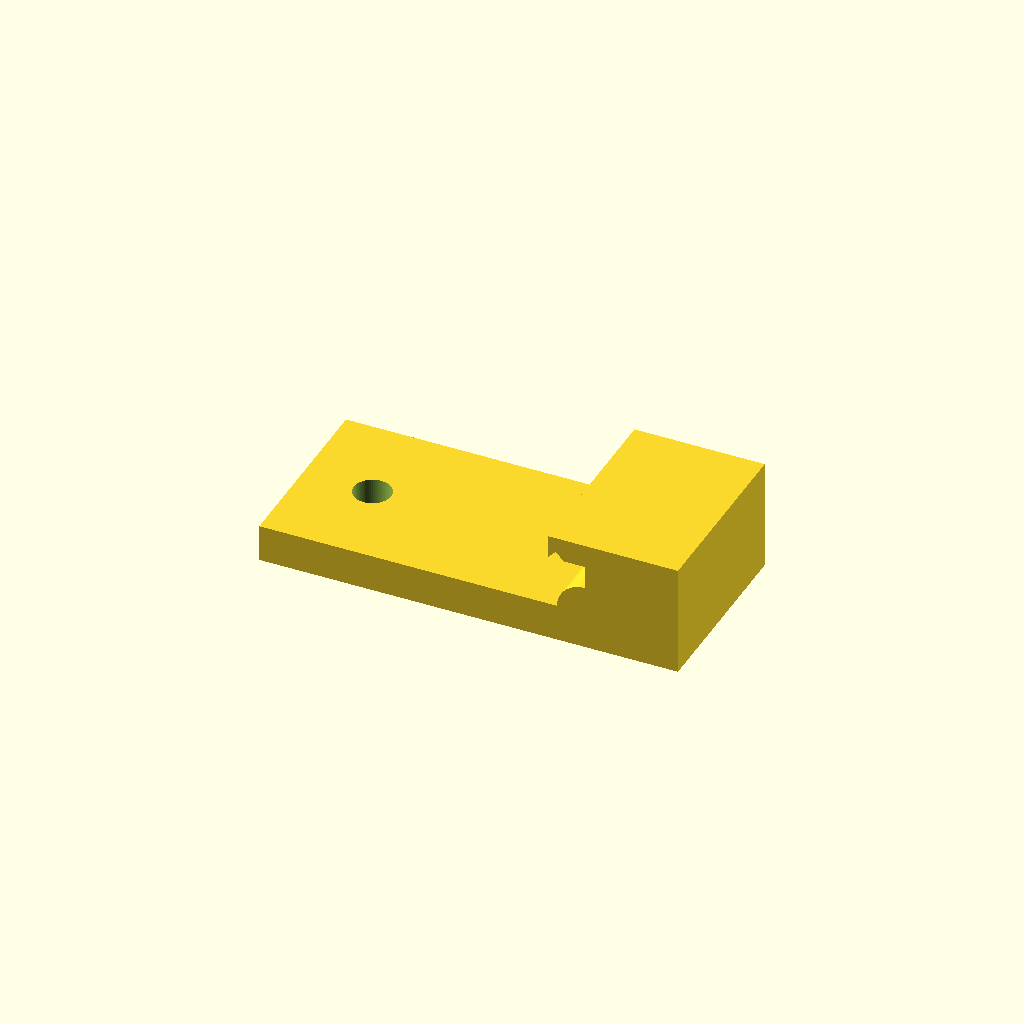
Cell 1: the model at its default parameters.
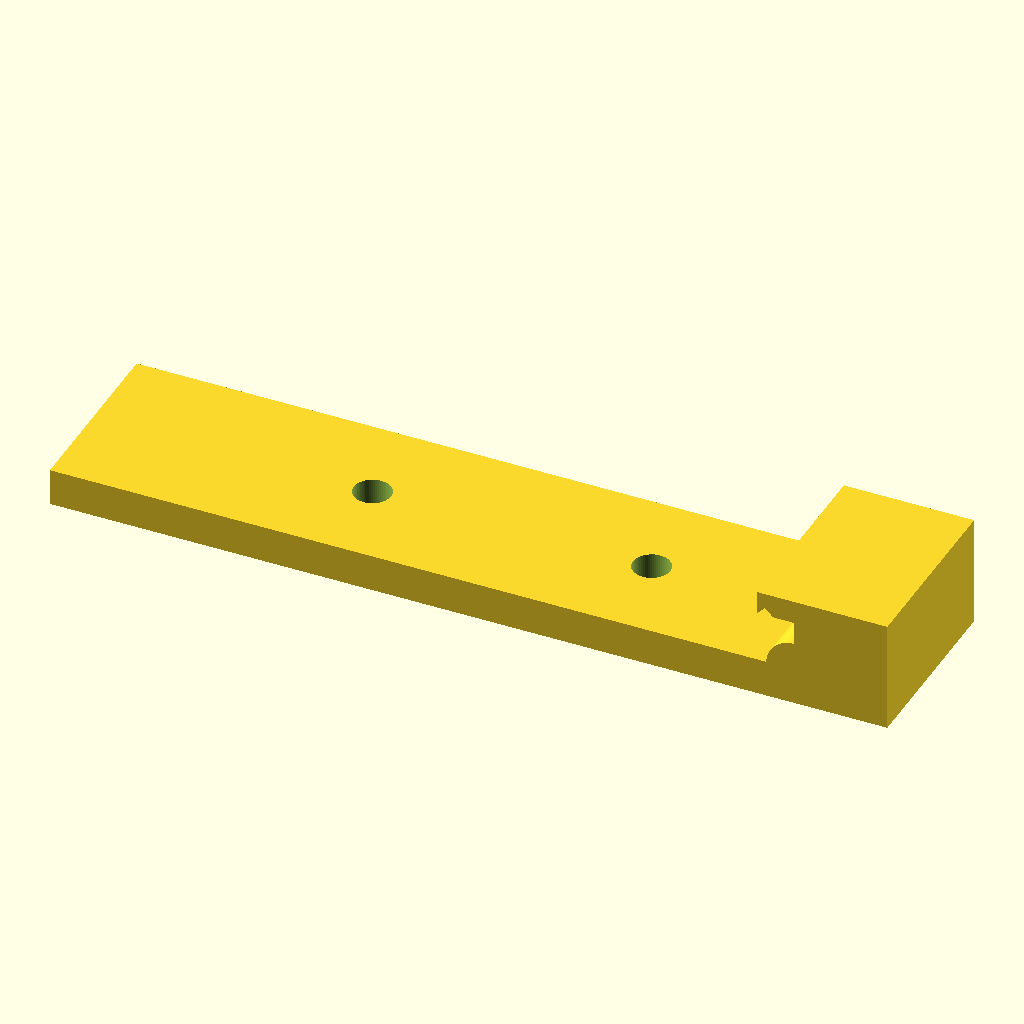
Cell 2: the same model with Overall_length = 90.
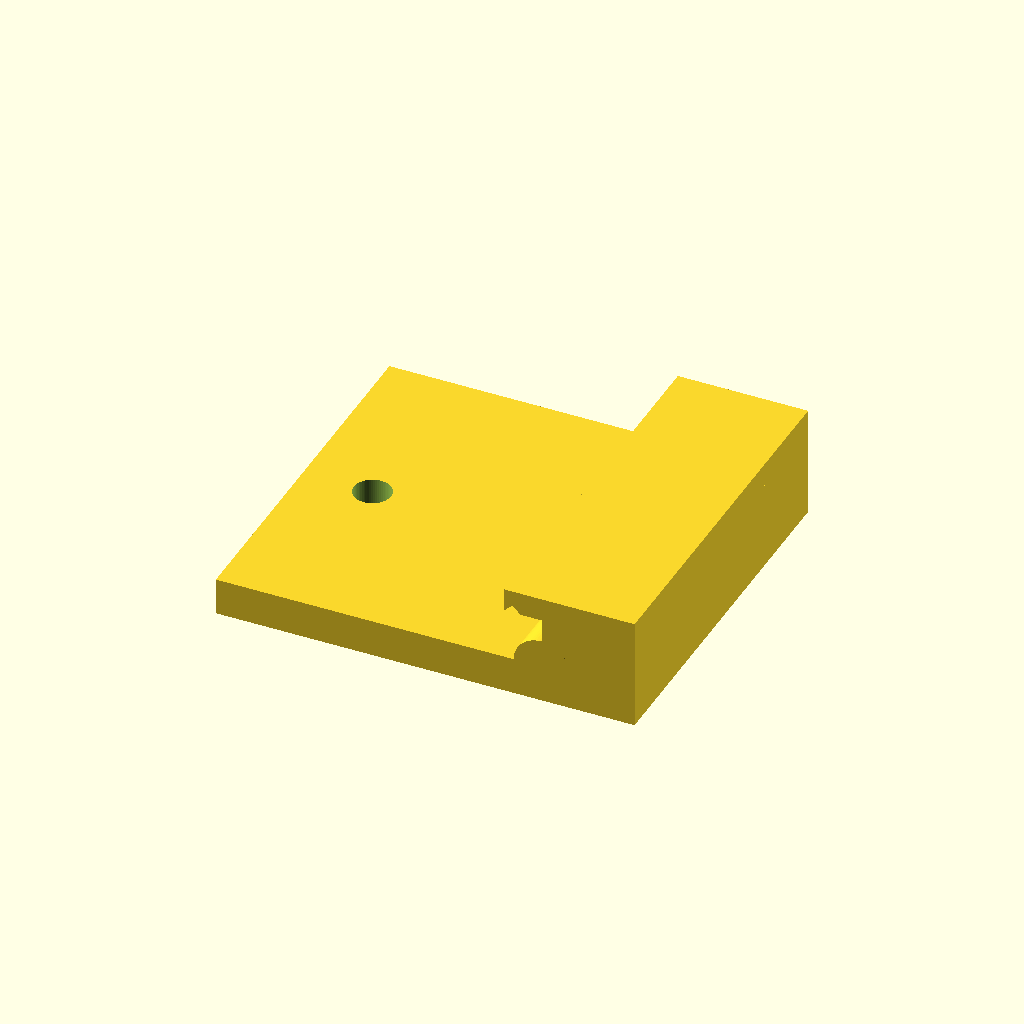
Cell 3 — Overall_width set to 40, the other parameters unchanged.
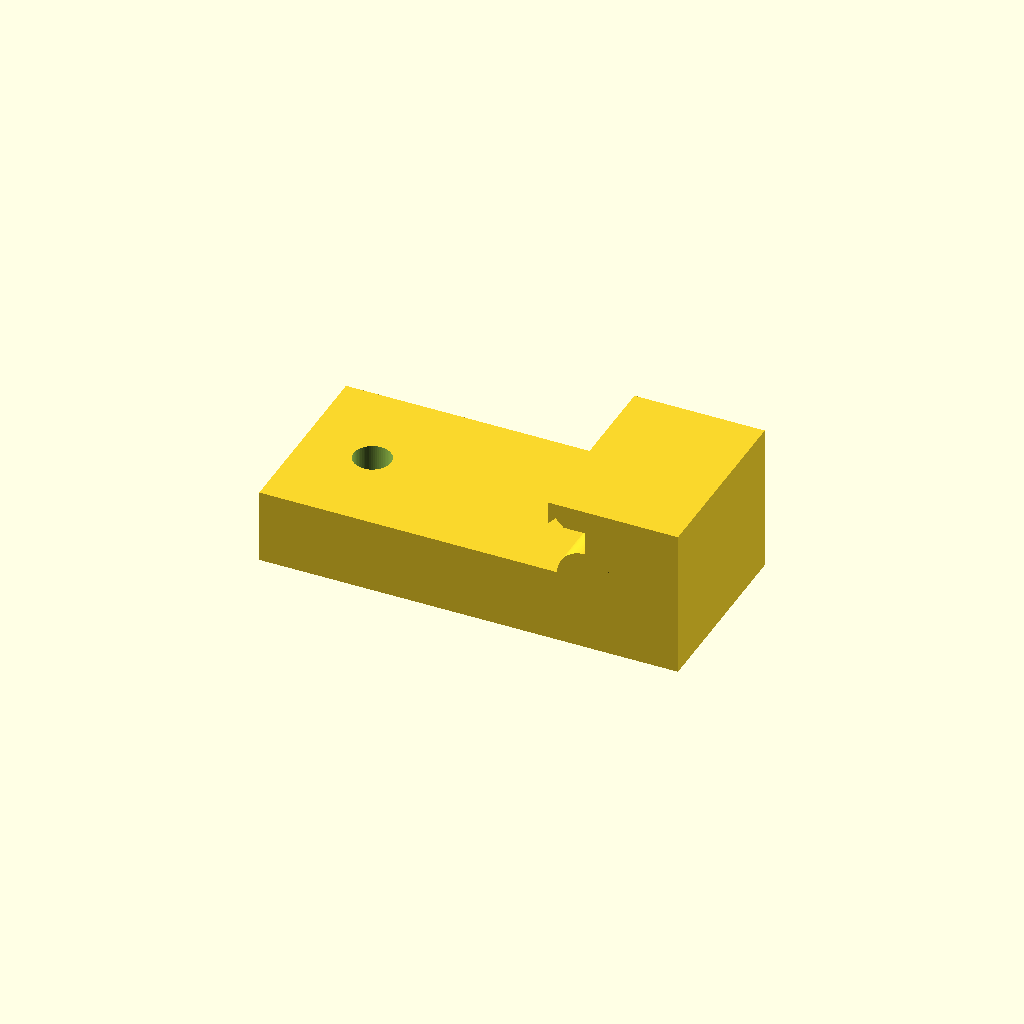
Cell 4: Base_thickness = 8 (everything else at default).
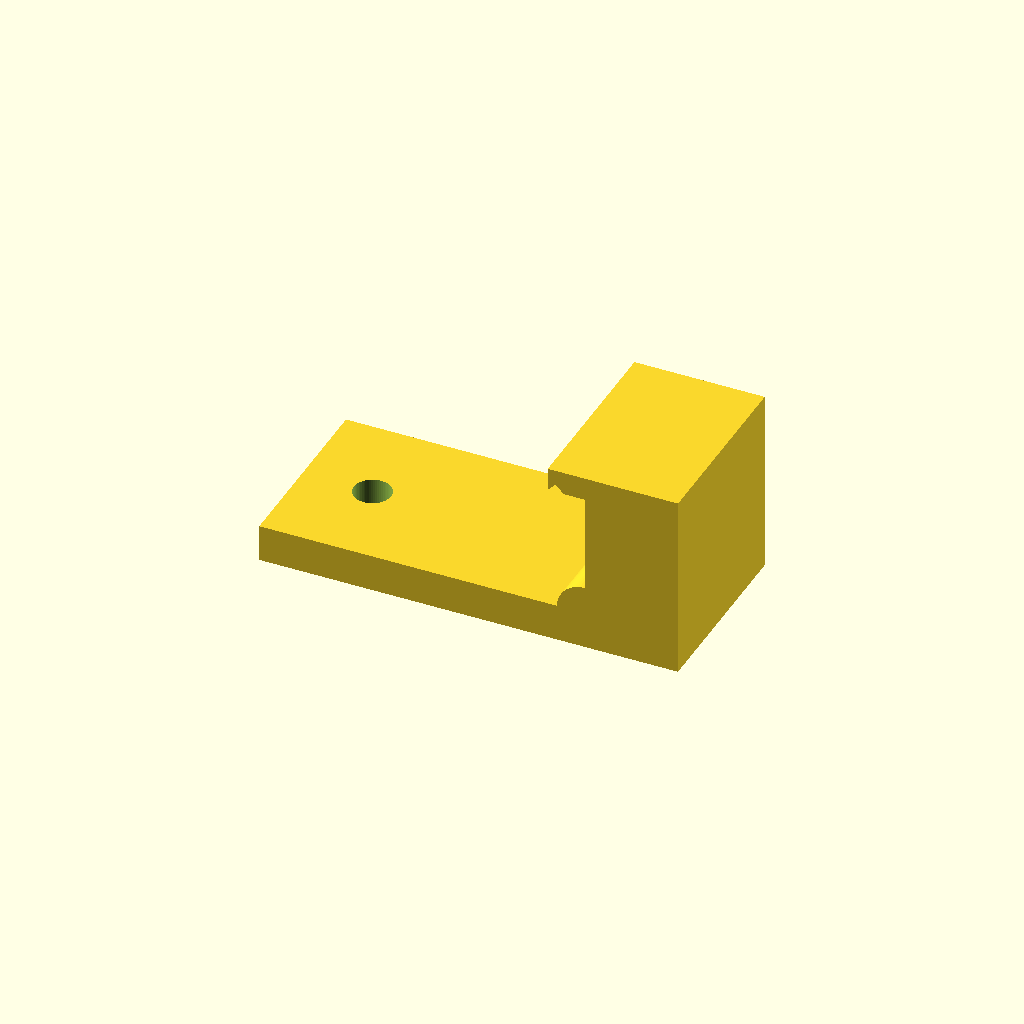
Cell 5: the same model with Hook_height = 16.
All cells are drawn from one camera (rotation 55°, 0°, 25°, orthographic, colour scheme Cornfield), so only the parameter changes between them.
The OpenSCAD source (data/runs/demo-freezer-latch/rounds/round1/parts/freezer_door_latch_clip.scad):
// Freezer door latch clip - PETG, mm
$fn=64;
// Key dimensions
 Overall_length=45;
Overall_width=20;
Base_thickness=4;
Hook_height=8;
Mounting_hole_diameter=4;
Mounting_hole_spacing=30;
Hook_depth=10;
Lip_overhang=4;
Lip_thickness=2.5;
Fillet_r=3;
Lead_chamfer=1.2;
// Derived
Hook_x0 = Overall_length/2 - Hook_depth;
Lip_z0 = Base_thickness + Hook_height - Lip_thickness;
difference(){
  union(){
    // base plate
    translate([-Overall_length/2, -Overall_width/2, 0])
      cube([Overall_length, Overall_width, Base_thickness]);
    // hook upright - thickened to prevent fatigue snap
    translate([Hook_x0, -Overall_width/2, Base_thickness])
      cube([Hook_depth, Overall_width, Hook_height]);
    // catch lip overhanging toward center (-X)
    translate([Hook_x0 - Lip_overhang, -Overall_width/2, Lip_z0])
      cube([Lip_overhang + Hook_depth, Overall_width, Lip_thickness]);
    // fillet / reinforcement at base-hook junction
    rotate([90,0,0])
      translate([Hook_x0, Base_thickness, -Overall_width/2])
        cylinder(r=Fillet_r, h=Overall_width);
  }
  // two mounting through holes
  for(sx=[-1,1])
    translate([sx*Mounting_hole_spacing/2, 0, -0.5])
      cylinder(d=Mounting_hole_diameter, h=Base_thickness+Lip_thickness+1);
  // lead-in bevel on lip nose for snap-fit
  translate([Hook_x0 - Lip_overhang -0.5, -Overall_width/2 -0.5, Lip_z0 -0.5])
    rotate([0,45,0])
      cube([Lead_chamfer*1.6, Overall_width+1, Lead_chamfer*1.6]);
}
Parameter table extracted from the source (name, type, default, range or options):
Overall_length: number, default 45
Overall_width: number, default 20
Base_thickness: number, default 4
Hook_height: number, default 8
Mounting_hole_diameter: number, default 4
Mounting_hole_spacing: number, default 30
Hook_depth: number, default 10
Lip_overhang: number, default 4
Lip_thickness: number, default 2.5
Fillet_r: number, default 3
Lead_chamfer: number, default 1.2
